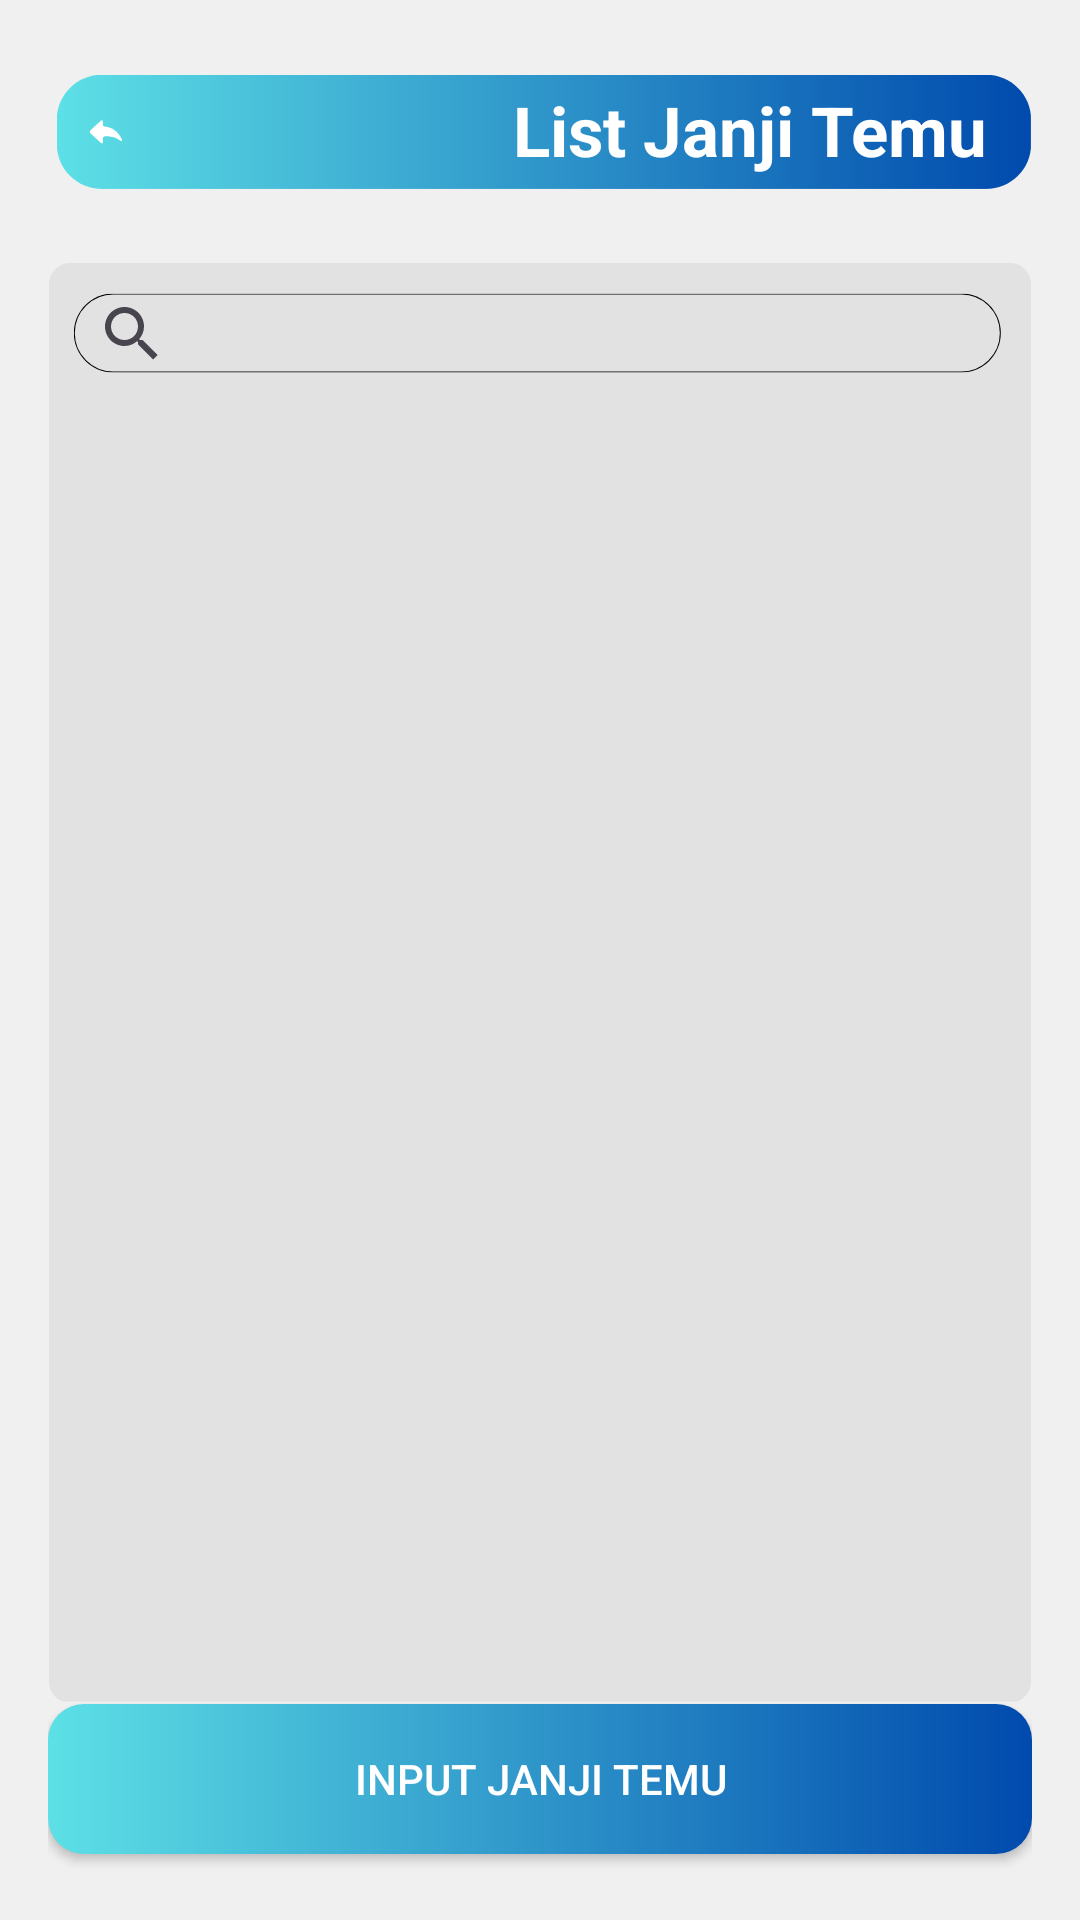

Produce the Android XML layout that renders to this screen, including the resource entries it uses.
<!-- AndroidManifest.xml: application theme Theme.perpustakaan -->
<!-- res/layout/fragment_datajanjitemu.xml -->
<?xml version="1.0" encoding="utf-8"?>
<LinearLayout xmlns:android="http://schemas.android.com/apk/res/android"
    android:layout_width="match_parent"
    android:layout_height="match_parent"
    android:gravity="center"
    android:orientation="vertical"
    android:background="@drawable/datadokter"
    android:padding="16dp">


    <TextView
        android:layout_width="wrap_content"
        android:layout_height="wrap_content"
        android:layout_gravity="end"
        android:layout_marginTop="12dp"
        android:layout_marginRight="15dp"
        android:layout_marginBottom="15dp"
        android:text="List Janji Temu"
        android:textSize="23sp"
        android:textStyle="bold"
        android:textColor="@color/white"/>

    <SearchView
        android:id="@+id/searchView"
        android:layout_width="320dp"
        android:layout_height="35dp"
        android:layout_marginTop="20dp"
        android:queryHint="Cari Janji Temu..." />

    <ListView
        android:id="@+id/listView"
        android:layout_width="wrap_content"
        android:layout_height="wrap_content"
        android:layout_weight="1" />


    <LinearLayout
        android:layout_width="match_parent"
        android:layout_height="wrap_content"
        android:layout_marginTop="16dp"
        android:gravity="center"
        android:orientation="horizontal">

        <androidx.appcompat.widget.AppCompatButton
            android:id="@+id/btnTambah"
            android:layout_width="328dp"
            android:layout_height="50dp"
            android:layout_margin="6dp"
            android:background="@drawable/gradient_button"
            android:text="Input Janji temu"
            android:textColor="@color/white" />
    </LinearLayout>

    </LinearLayout>
<!-- resources referenced by this layout -->
<resources>
  <color name="white">#FFFFFFFF</color>
  <!-- drawable datadokter: png bitmap (drawable, 30795 bytes) -->
  <!-- drawable gradient_button (drawable) -->
  <?xml version="1.0" encoding="utf-8"?>
  <shape xmlns:android="http://schemas.android.com/apk/res/android"
      android:shape="rectangle">
  
      <gradient
          android:angle="0"
          android:startColor="#5de0e6"
          android:endColor="#004aad"
          android:type="linear" />
  
      <corners android:radius="12dp" />
  </shape>
  <style name="Theme.perpustakaan" parent="Base.Theme.perpustakaan" />
  <style name="Base.Theme.perpustakaan" parent="Theme.Material3.DayNight.NoActionBar">
          
          
      </style>
</resources>
